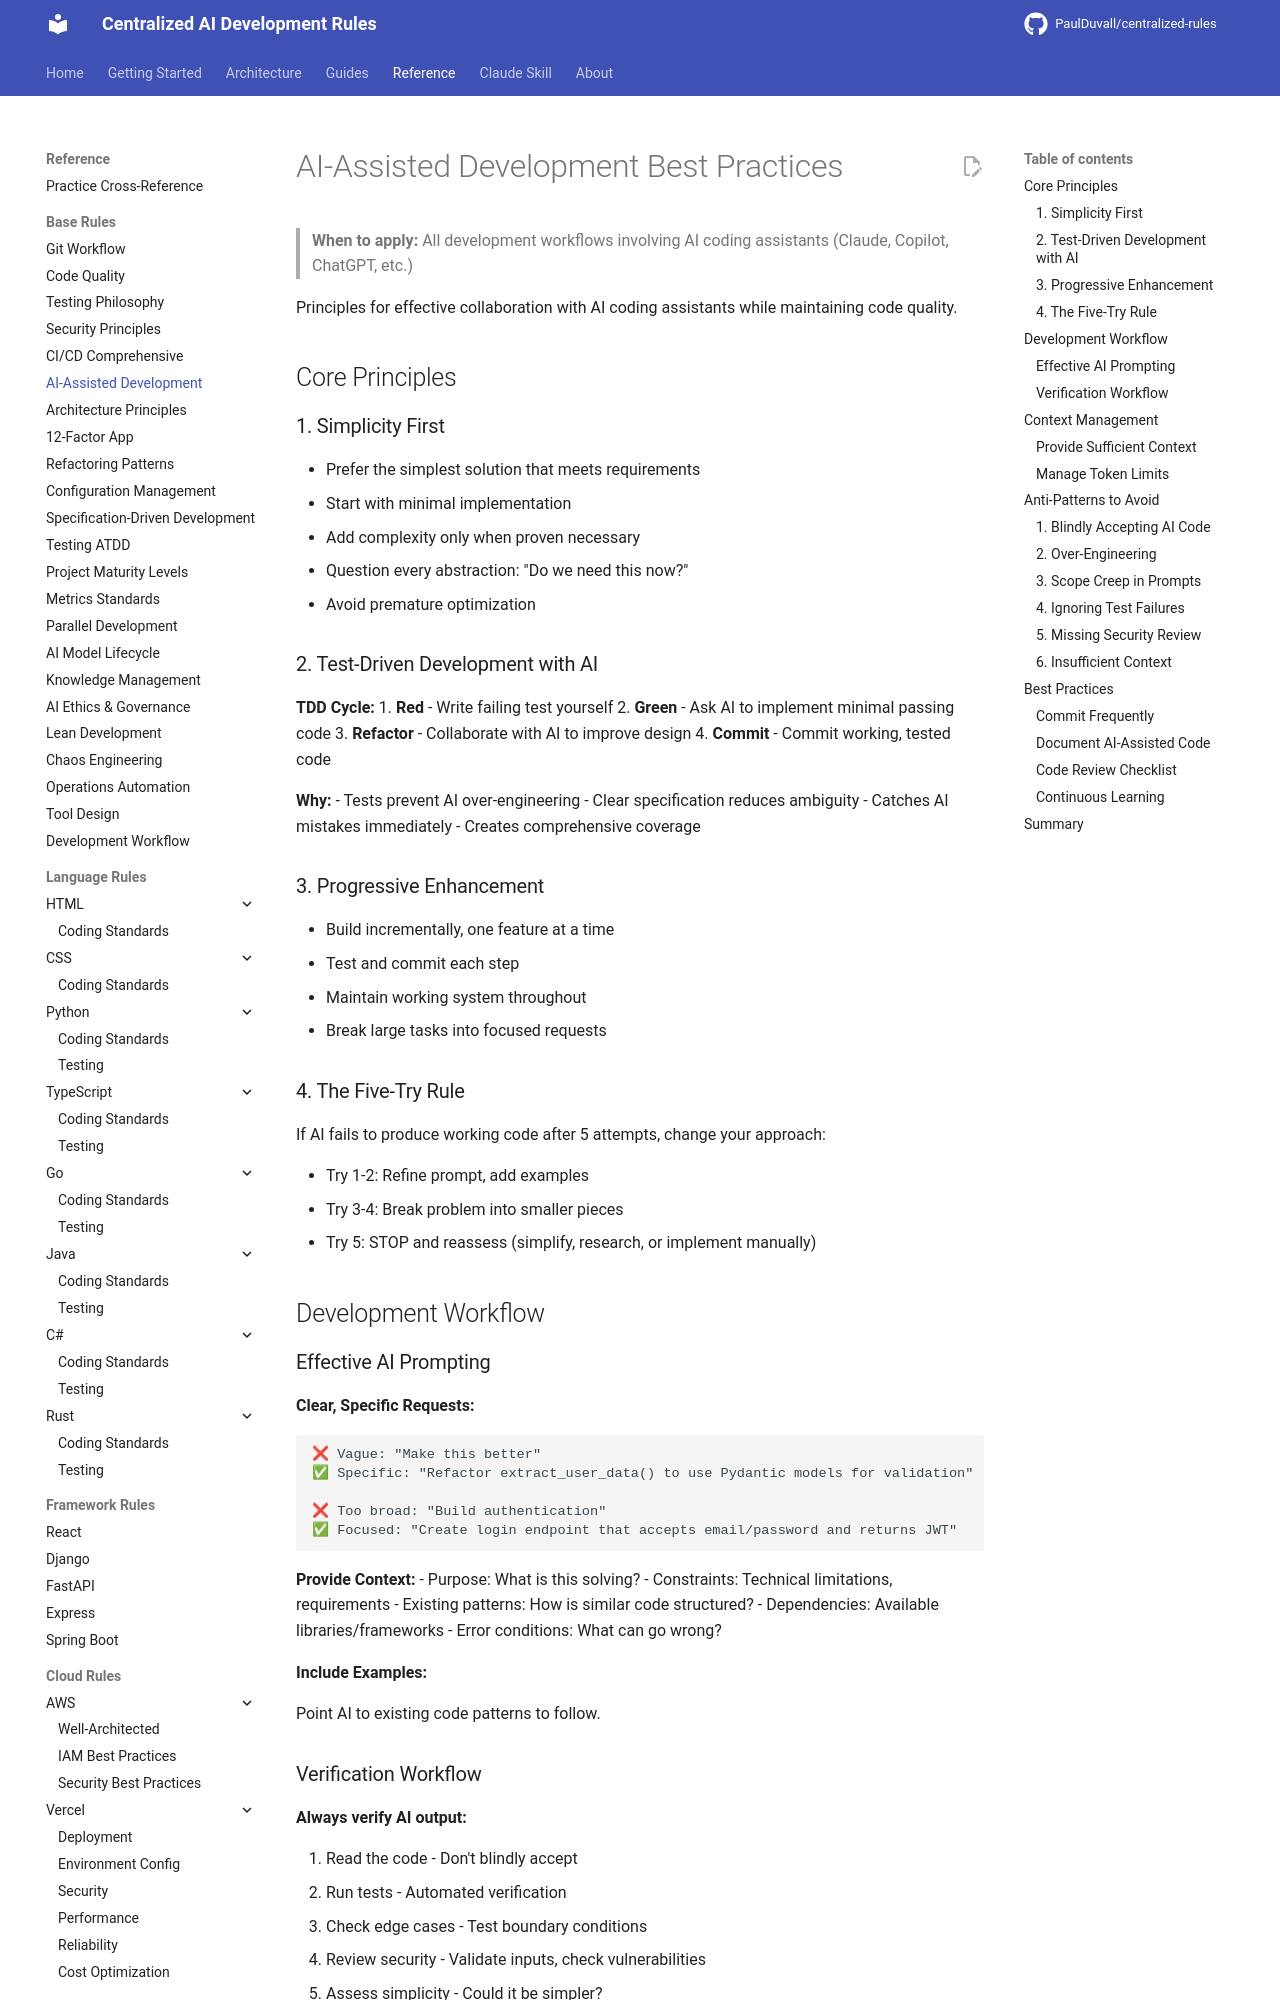

repository: PaulDuvall/centralized-rules · page: base/ai-assisted-development/index.html · generator: mkdocs

# AI-Assisted Development Best Practices

> **When to apply:** All development workflows involving AI coding assistants (Claude, Copilot, ChatGPT, etc.)

Principles for effective collaboration with AI coding assistants while maintaining code quality.

## Core Principles

### 1. Simplicity First

- Prefer the simplest solution that meets requirements
- Start with minimal implementation
- Add complexity only when proven necessary
- Question every abstraction: "Do we need this now?"
- Avoid premature optimization

### 2. Test-Driven Development with AI

**TDD Cycle:**
1. **Red** - Write failing test yourself
2. **Green** - Ask AI to implement minimal passing code
3. **Refactor** - Collaborate with AI to improve design
4. **Commit** - Commit working, tested code

**Why:**
- Tests prevent AI over-engineering
- Clear specification reduces ambiguity
- Catches AI mistakes immediately
- Creates comprehensive coverage

### 3. Progressive Enhancement

- Build incrementally, one feature at a time
- Test and commit each step
- Maintain working system throughout
- Break large tasks into focused requests

### 4. The Five-Try Rule

If AI fails to produce working code after 5 attempts, change your approach:

- Try 1-2: Refine prompt, add examples
- Try 3-4: Break problem into smaller pieces
- Try 5: STOP and reassess (simplify, research, or implement manually)

## Development Workflow

### Effective AI Prompting

**Clear, Specific Requests:**

```
❌ Vague: "Make this better"
✅ Specific: "Refactor extract_user_data() to use Pydantic models for validation"

❌ Too broad: "Build authentication"
✅ Focused: "Create login endpoint that accepts email/password and returns JWT"
```

**Provide Context:**
- Purpose: What is this solving?
- Constraints: Technical limitations, requirements
- Existing patterns: How is similar code structured?
- Dependencies: Available libraries/frameworks
- Error conditions: What can go wrong?

**Include Examples:**

Point AI to existing code patterns to follow.
